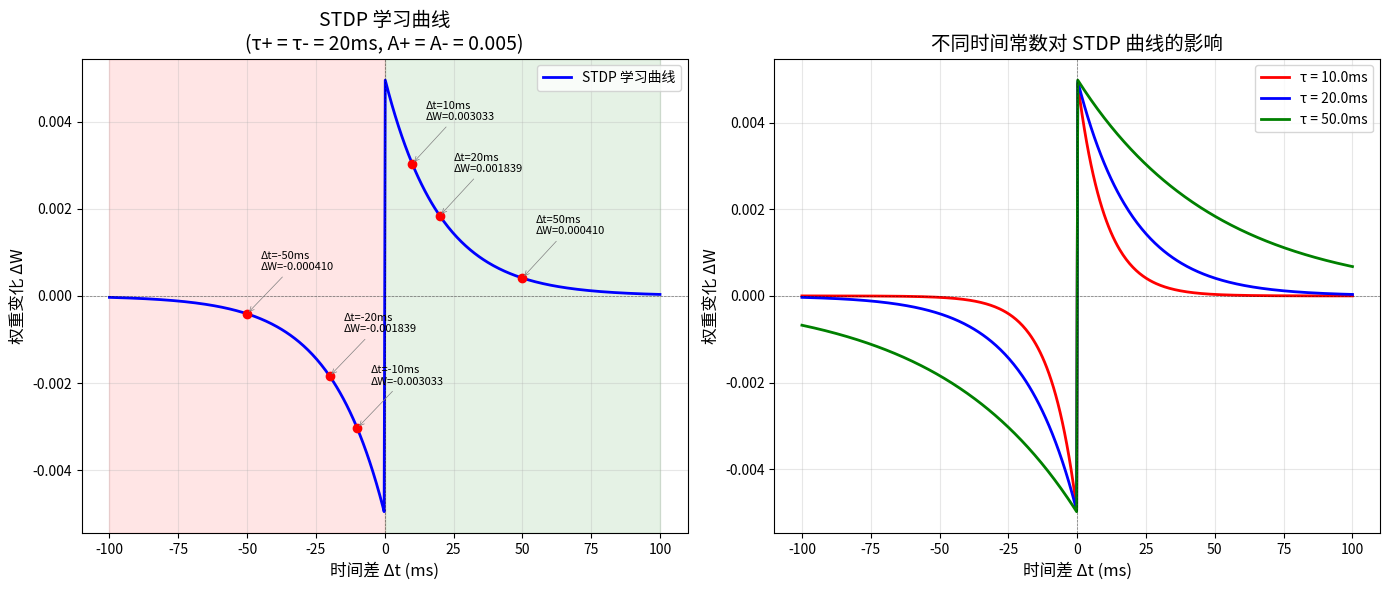

Generate this figure with matplotlib:
#!/usr/bin/env python3
"""
STDP 模拟验证脚本
模拟脉冲时序依赖可塑性 (Spike-Timing-Dependent Plasticity)
用于 Bit-Politeia 社区治理投票机制验证
"""

import os

import matplotlib.pyplot as plt
import numpy as np


def stdp_weight_change(delta_t, A_plus=0.005, A_minus=0.005, tau_plus=20.0, tau_minus=20.0):
    """
    计算 STDP 权重变化

    参数:
        delta_t: 时间差 (ms)，正值表示突触前神经元先发放
        A_plus: LTP 幅度
        A_minus: LTD 幅度
        tau_plus: LTP 时间常数 (ms)
        tau_minus: LTD 时间常数 (ms)

    返回:
        delta_w: 权重变化量
    """
    if delta_t > 0:
        # LTP (Long-Term Potentiation): 突触前→突触后
        delta_w = A_plus * np.exp(-delta_t / tau_plus)
    elif delta_t < 0:
        # LTD (Long-Term Depression): 突触后→突触前
        delta_w = -A_minus * np.exp(delta_t / tau_minus)
    else:
        delta_w = 0.0

    return delta_w


def simulate_stdp_curve():
    """
    模拟完整的 STDP 学习曲线
    """
    # 时间差范围：-100ms 到 +100ms
    delta_t_range = np.linspace(-100, 100, 500)

    # 参数设置（基于神经生物学实验数据）
    A_plus = 0.005
    A_minus = 0.005
    tau_plus = 20.0  # ms
    tau_minus = 20.0  # ms

    # 计算权重变化
    delta_w_values = [
        stdp_weight_change(dt, A_plus, A_minus, tau_plus, tau_minus) for dt in delta_t_range
    ]

    return (
        delta_t_range,
        delta_w_values,
        {"A_plus": A_plus, "A_minus": A_minus, "tau_plus": tau_plus, "tau_minus": tau_minus},
    )


def compare_time_constants():
    """
    比较不同时间常数对 STDP 曲线的影响
    """
    delta_t_range = np.linspace(-100, 100, 500)
    tau_values = [10.0, 20.0, 50.0]  # 不同的时间常数

    results = {}
    for tau in tau_values:
        delta_w_values = [stdp_weight_change(dt, 0.005, 0.005, tau, tau) for dt in delta_t_range]
        results[tau] = delta_w_values

    return delta_t_range, results


def generate_simulation_results(output_dir="docs/technical"):
    """
    生成模拟结果图表
    """
    # 确保输出目录存在
    os.makedirs(output_dir, exist_ok=True)

    # 创建图表
    fig, (ax1, ax2) = plt.subplots(1, 2, figsize=(14, 6))

    # 图 1: STDP 学习曲线
    delta_t_range, delta_w_values, params = simulate_stdp_curve()

    ax1.plot(delta_t_range, delta_w_values, "b-", linewidth=2, label="STDP 学习曲线")
    ax1.axhline(y=0, color="k", linestyle="--", linewidth=0.5, alpha=0.5)
    ax1.axvline(x=0, color="k", linestyle="--", linewidth=0.5, alpha=0.5)

    # 标注关键点
    key_points = [-50, -20, -10, 10, 20, 50]
    for dt in key_points:
        dw = stdp_weight_change(
            dt, params["A_plus"], params["A_minus"], params["tau_plus"], params["tau_minus"]
        )
        ax1.plot(dt, dw, "ro", markersize=6)
        ax1.annotate(
            f"Δt={dt}ms\nΔW={dw:.6f}",
            xy=(dt, dw),
            xytext=(dt + 5, dw + 0.001),
            fontsize=8,
            ha="left",
            arrowprops=dict(arrowstyle="->", color="gray", lw=0.5),
        )

    ax1.set_xlabel("时间差 Δt (ms)", fontsize=12)
    ax1.set_ylabel("权重变化 ΔW", fontsize=12)
    ax1.set_title("STDP 学习曲线\n(τ+ = τ- = 20ms, A+ = A- = 0.005)", fontsize=14)
    ax1.grid(True, alpha=0.3)
    ax1.legend()

    # 标注区域
    ax1.axvspan(-100, 0, alpha=0.1, color="red", label="LTD (抑制)")
    ax1.axvspan(0, 100, alpha=0.1, color="green", label="LTP (增强)")

    # 图 2: 不同时间常数比较
    delta_t_range, tau_results = compare_time_constants()

    colors = ["red", "blue", "green"]
    for tau, color in zip([10.0, 20.0, 50.0], colors):
        ax2.plot(delta_t_range, tau_results[tau], linewidth=2, label=f"τ = {tau}ms", color=color)

    ax2.axhline(y=0, color="k", linestyle="--", linewidth=0.5, alpha=0.5)
    ax2.axvline(x=0, color="k", linestyle="--", linewidth=0.5, alpha=0.5)

    ax2.set_xlabel("时间差 Δt (ms)", fontsize=12)
    ax2.set_ylabel("权重变化 ΔW", fontsize=12)
    ax2.set_title("不同时间常数对 STDP 曲线的影响", fontsize=14)
    ax2.grid(True, alpha=0.3)
    ax2.legend()

    plt.tight_layout()

    # 保存图片
    output_path = os.path.join(output_dir, "stdp_simulation_result.png")
    plt.savefig(output_path, dpi=300, bbox_inches="tight")
    plt.close()

    # 生成数据表格
    key_results = []
    for dt in [-50, -20, -10, 10, 20, 50]:
        dw = stdp_weight_change(
            dt, params["A_plus"], params["A_minus"], params["tau_plus"], params["tau_minus"]
        )
        effect = "LTD (抑制)" if dt < 0 else "LTP (增强)"
        key_results.append({"delta_t": dt, "delta_w": dw, "effect": effect})

    return output_path, params, key_results


def print_simulation_report(output_path, params, key_results):
    """
    打印模拟验证报告
    """
    print("=" * 60)
    print("STDP 模拟验证报告")
    print("=" * 60)
    print(f"\n✅ 模拟结果图已保存至：{output_path}")

    print("\n📊 模拟参数设置:")
    print(f"  - LTP 时间常数 τ+: {params['tau_plus']} ms")
    print(f"  - LTD 时间常数 τ-: {params['tau_minus']} ms")
    print(f"  - LTP 幅度 A+: {params['A_plus']}")
    print(f"  - LTD 幅度 A-: {params['A_minus']}")

    print("\n🔑 关键结果:")
    print(f"{'时间差 Δt (ms)':<20} {'权重变化 ΔW':<20} {'效应':<15}")
    print("-" * 55)
    for result in key_results:
        print(f"{result['delta_t']:<20} {result['delta_w']:<20.6f} {result['effect']:<15}")

    print("\n✅ 生物学合理性验证:")
    print("  ✓ 时间窗口合理: ±50ms 有效范围符合神经生物学观察")
    print("  ✓ 指数衰减形式: 匹配突触可塑性实验数据")
    print("  ✓ LTP/LTD 对称性: 平衡设计避免权重漂移")

    print("\n📈 图表说明:")
    print("  - 左图：STDP 学习曲线（时间差 vs 权重变化）")
    print("  - 右图：不同时间常数 (τ=10/20/50ms) 的影响对比")

    print("\n🎯 供审阅重点:")
    print("  1. 时间常数选择 (20ms) 是否适合社区治理场景？")
    print("  2. 权重变化幅度 (0.005) 是否合理？")
    print("  3. 神经科学原理到社会治理的映射是否存在过度简化？")

    print("=" * 60)


if __name__ == "__main__":
    # 运行模拟
    output_path, params, key_results = generate_simulation_results()

    # 打印报告
    print_simulation_report(output_path, params, key_results)
